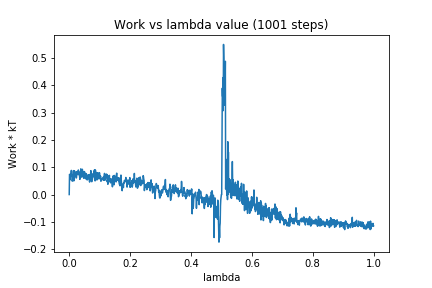

Source data for this figure (header and first rows):
0, 0.0
1, 0.07392
2, 0.07112
3, 0.05416
4, 0.06707
5, 0.07504
6, 0.07491
7, 0.0884
8, 0.06869
9, 0.06974
10, 0.04898
11, 0.05628
12, 0.07182
13, 0.06259
14, 0.08759
15, 0.04972
16, 0.07223
17, 0.08724
18, 0.06667
19, 0.07622
20, 0.07866
21, 0.06642
22, 0.08275
23, 0.06047
24, 0.06248
25, 0.08351
26, 0.07339
27, 0.07433
28, 0.07707
29, 0.07304
30, 0.08994
31, 0.07959
32, 0.08301
33, 0.07149
34, 0.0671
35, 0.05559
36, 0.06783
37, 0.07293
38, 0.09393
39, 0.06869
40, 0.08136
41, 0.0637
42, 0.07262
43, 0.09258
44, 0.08712
45, 0.06591
46, 0.08135
47, 0.06475
48, 0.05933
49, 0.06241
50, 0.08409
51, 0.06175
52, 0.07822
53, 0.06606
54, 0.06936
55, 0.05694
56, 0.07667
57, 0.0711
58, 0.06461
59, 0.05327
60, 0.06402
... 940 more rows
